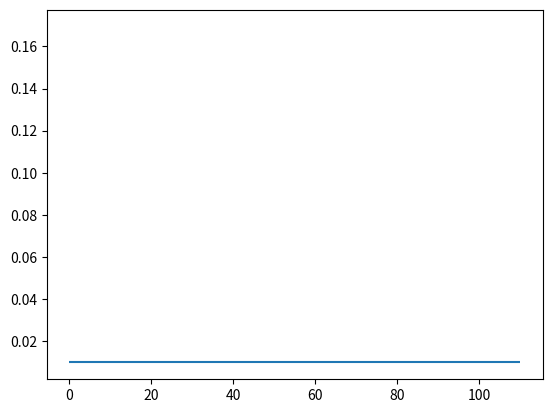

The script that saved this image: (Note: this script raises an exception after producing the figure.)
#-*-coding:utf-8-*-
'''
不带有任何第三方库的bp神经网络
'''
#A Framework of Back Propagation Neural Network（BP） model

import numpy as np
import matplotlib.pyplot as plt


def sigmoid(x):
    return 1 / (1 + np.exp(-1 * x))

class DenseLayer():
    '''
    Layers of BP neural network
    '''
    def __init__(self,units,activation=None,learning_rate=None,is_input_layer=False):
        '''
        common connected layer of bp network
        :param units: numbers of neural units
        :param activation: activation function
        :param learning_rate: learning rate for paras
        :param is_input_layer: whether it is input layer or not
        '''
        self.units = units
        self.weight = None
        self.bias = None
        self.activation = activation
        if learning_rate is None:
            learning_rate = 0.3
        self.learn_rate = learning_rate
        self.is_input_layer = is_input_layer

    def initializer(self,back_units):
        self.weight = np.asmatrix(np.random.normal(0,0.5,(self.units,back_units)))
        self.bias = np.asmatrix(np.random.normal(0,0.5,self.units)).T
        if self.activation is None:
            self.activation = sigmoid

    def cal_gradient(self):
        if self.activation == sigmoid:
            gradient_mat = np.dot(self.output ,(1- self.output).T)
            gradient_activation = np.diag(np.diag(gradient_mat))
        else:
            gradient_activation = 1
        return gradient_activation

    def forward_propagation(self,xdata):
        self.xdata = xdata
        if self.is_input_layer:
            # input layer
            self.wx_plus_b = xdata
            self.output = xdata
            return xdata
        else:
            self.wx_plus_b = np.dot(self.weight,self.xdata) - self.bias
            self.output = self.activation(self.wx_plus_b)
            return self.output

    def back_propagation(self,gradient):

        gradient_activation = self.cal_gradient() # i * i 维
        gradient = np.asmatrix(np.dot(gradient.T,gradient_activation))

        self._gradient_weight = np.asmatrix(self.xdata)
        self._gradient_bias = -1
        self._gradient_x = self.weight

        self.gradient_weight = np.dot(gradient.T,self._gradient_weight.T)
        self.gradient_bias = gradient * self._gradient_bias
        self.gradient = np.dot(gradient,self._gradient_x).T
        # ----------------------upgrade
        # -----------the Negative gradient direction --------
        self.weight = self.weight - self.learn_rate * self.gradient_weight
        self.bias = self.bias - self.learn_rate * self.gradient_bias.T

        return self.gradient


class BPNN():
    '''
    Back Propagation Neural Network model
    '''
    def __init__(self):
        self.layers = []
        self.train_mse = []
        self.fig_loss = plt.figure()
        self.ax_loss = self.fig_loss.add_subplot(1,1,1)

    def add_layer(self,layer):
        self.layers.append(layer)

    def build(self):
        for i,layer in enumerate(self.layers[:]):
            if i < 1:
                layer.is_input_layer = True
            else:
                layer.initializer(self.layers[i-1].units)

    def summary(self):
        for i,layer in enumerate(self.layers[:]):
            print('------- layer %d -------'%i)
            print('weight.shape ',np.shape(layer.weight))
            print('bias.shape ',np.shape(layer.bias))

    def train(self,xdata,ydata,train_round,accuracy):
        self.train_round = train_round
        self.accuracy = accuracy

        self.ax_loss.hlines(self.accuracy, 0, self.train_round * 1.1)

        x_shape = np.shape(xdata)
        for round_i in range(train_round):
            all_loss = 0
            for row in range(x_shape[0]):
                _xdata = np.asmatrix(xdata[row,:]).T
                _ydata = np.asmatrix(ydata[row,:]).T

                # forward propagation
                for layer in self.layers:
                    _xdata = layer.forward_propagation(_xdata)

                loss, gradient = self.cal_loss(_ydata, _xdata)
                all_loss = all_loss + loss

                # back propagation
                # the input_layer does not upgrade
                for layer in self.layers[:0:-1]:
                    gradient = layer.back_propagation(gradient)

            mse = all_loss/x_shape[0]
            self.train_mse.append(mse)

            self.plot_loss()

            if mse < self.accuracy:
                print('----达到精度----')
                return mse

    def cal_loss(self,ydata,ydata_):
        self.loss = np.sum(np.power((ydata - ydata_),2))
        self.loss_gradient = 2 * (ydata_ - ydata)
        # vector (shape is the same as _ydata.shape)
        return self.loss,self.loss_gradient

    def plot_loss(self):
        if self.ax_loss.lines:
            self.ax_loss.lines.remove(self.ax_loss.lines[0])
        self.ax_loss.plot(self.train_mse, 'r-')
        plt.ion()
        plt.show()
        plt.pause(0.1)




def example():

    x = np.random.randn(10,10)
    y = np.asarray([[0.8,0.4],[0.4,0.3],[0.34,0.45],[0.67,0.32],
                    [0.88,0.67],[0.78,0.77],[0.55,0.66],[0.55,0.43],[0.54,0.1],
                    [0.1,0.5]])

    model = BPNN()
    model.add_layer(DenseLayer(10))
    model.add_layer(DenseLayer(20))
    model.add_layer(DenseLayer(30))
    model.add_layer(DenseLayer(2))

    model.build()

    model.summary()

    model.train(xdata=x,ydata=y,train_round=100,accuracy=0.01)

if __name__ == '__main__':
    example()